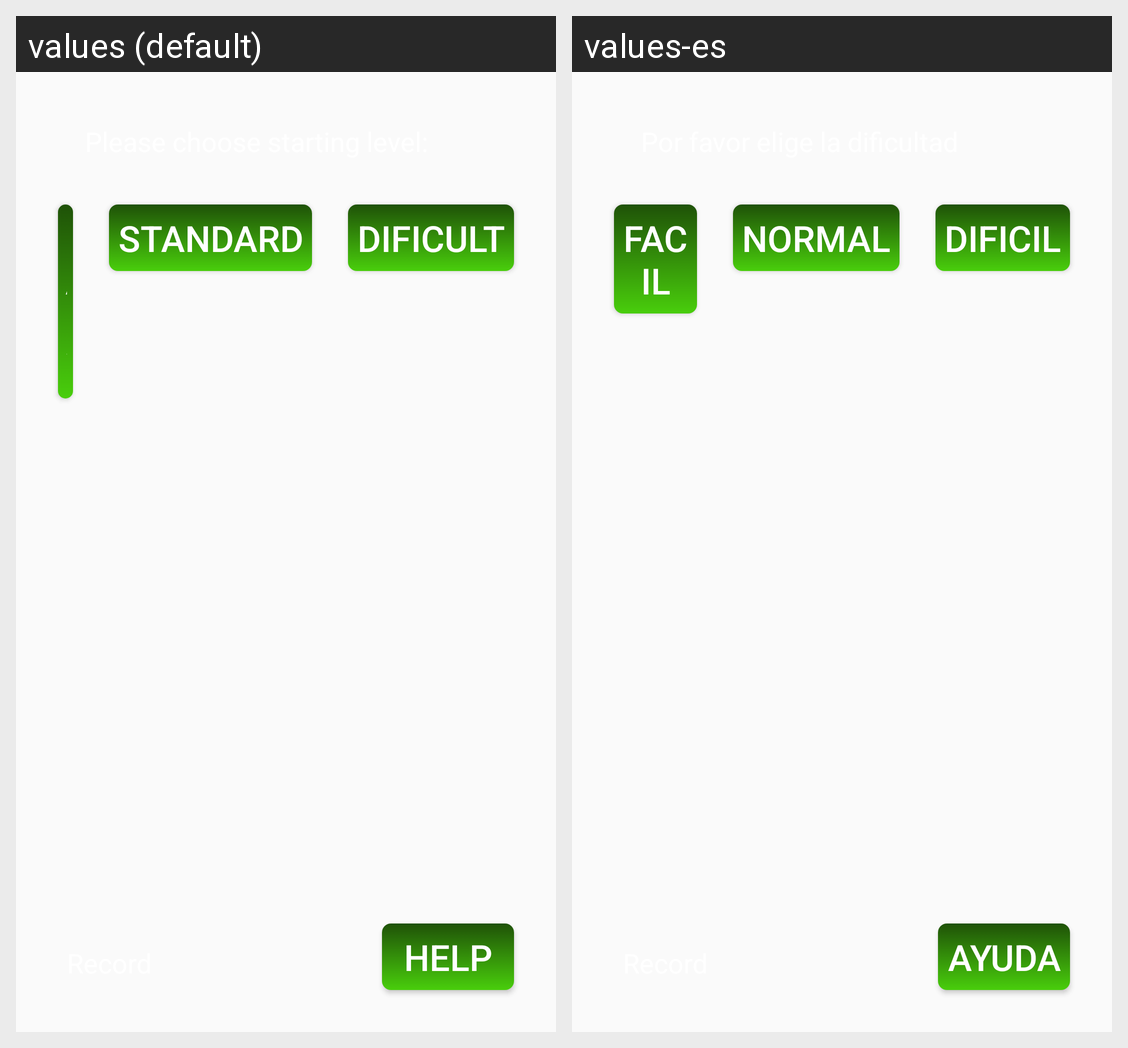

The same Android screen rendered under two of its app's locales, left to right. List the strings drawn on it with the default value and each locale's translation.
Android screen res/layout/activity_main.xml rendered under 2 locales, left to right: values (default), values-es. Device: Nexus 5 (rendered at 1080×1920; each locale shown at half size, 540×960, under a caption strip naming it); theme AppTheme.
Strings drawn on this screen, with the default value and each locale's value (text and hints the layout hard-codes, and strings that could not be matched under every locale, appear in the picture but are not listed):

medio
  values: Standard
  values-es: Normal

dificil
  values: Dificult
  values-es: Dificil
